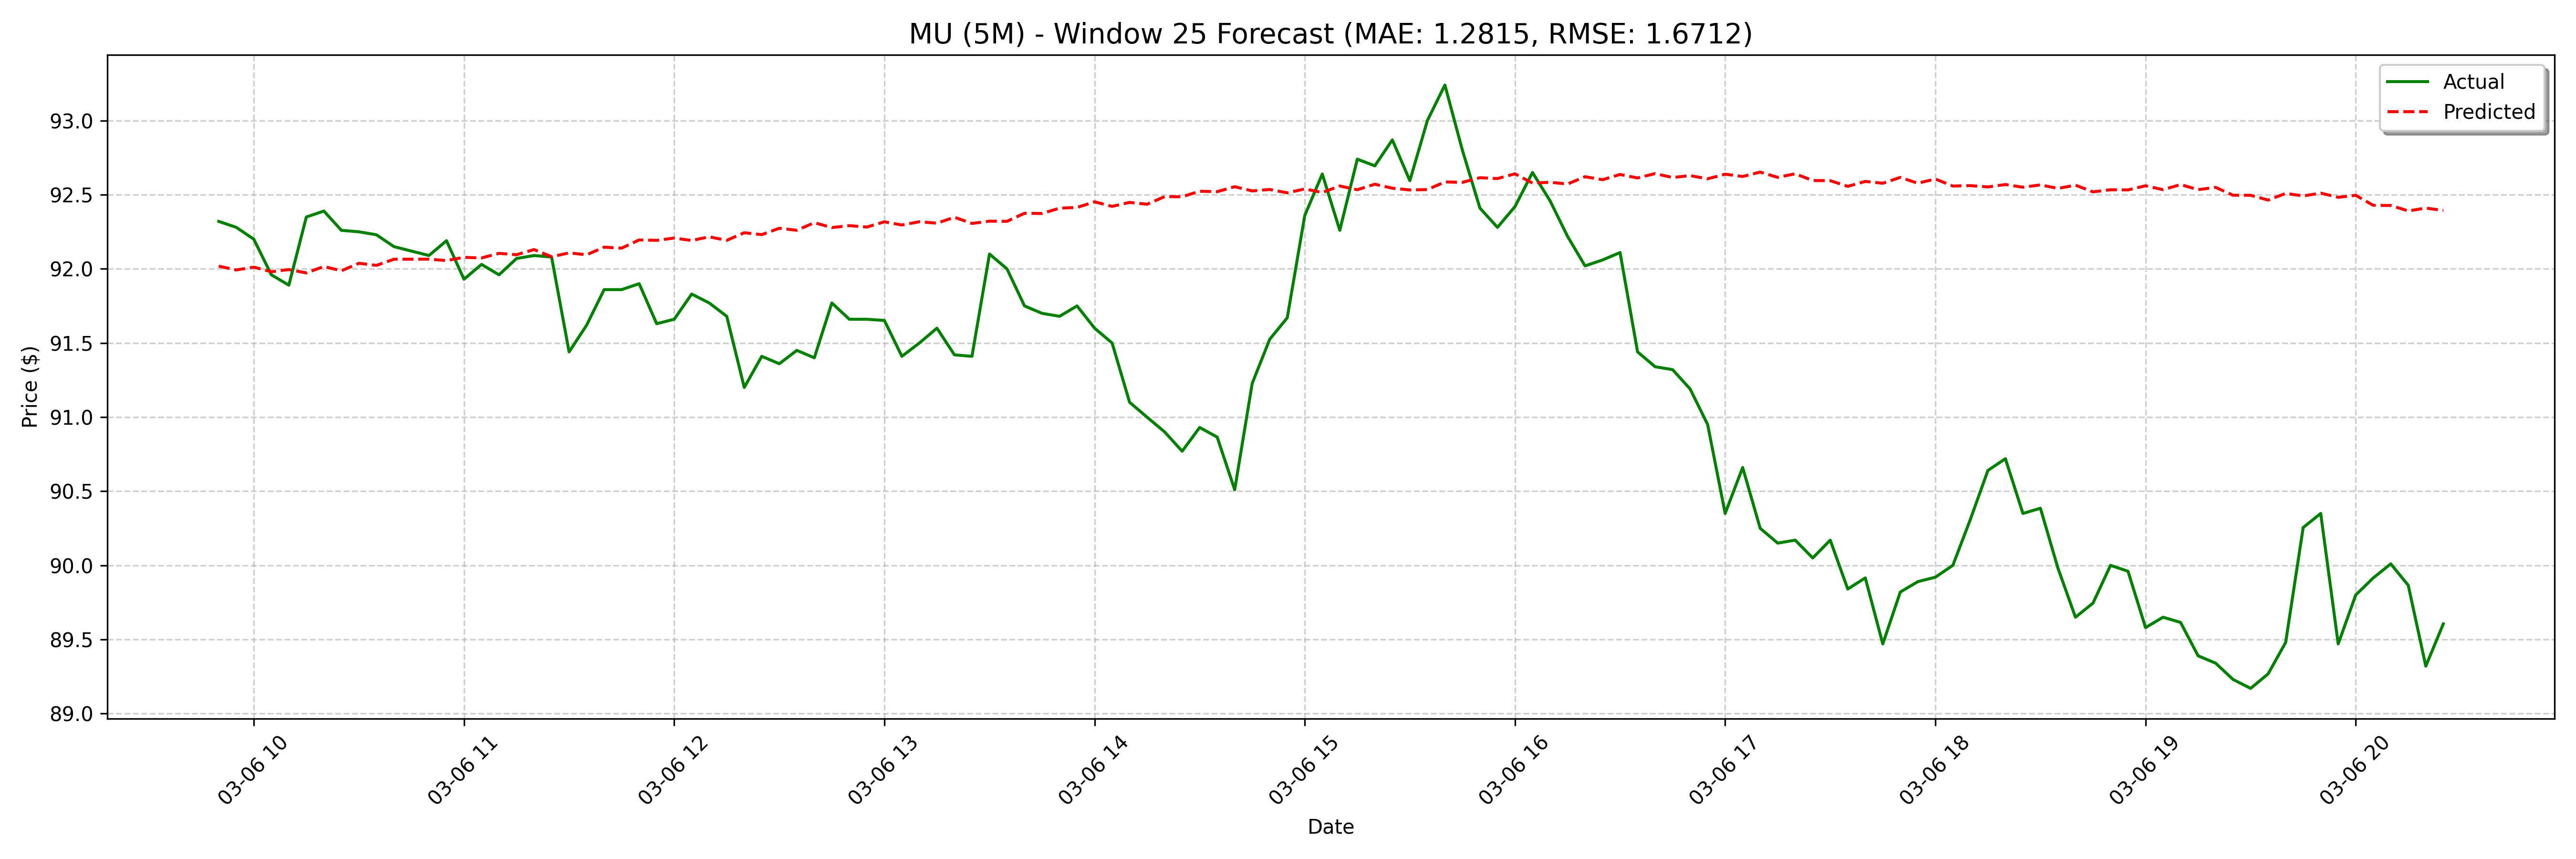

Source data for this figure (header and first rows):
date, actual, forecast
2025-03-06 09:50:00, 92.32, 92.02
2025-03-06 09:55:00, 92.28, 91.99
2025-03-06 10:00:00, 92.2, 92.01
2025-03-06 10:05:00, 91.96, 91.98
2025-03-06 10:10:00, 91.89, 92
2025-03-06 10:15:00, 92.35, 91.97
2025-03-06 10:20:00, 92.39, 92.02
2025-03-06 10:25:00, 92.26, 91.99
2025-03-06 10:30:00, 92.25, 92.04
2025-03-06 10:35:00, 92.23, 92.02
2025-03-06 10:40:00, 92.15, 92.06
2025-03-06 10:50:00, 92.09, 92.04
2025-03-06 10:55:00, 92.19, 92.07
2025-03-06 11:00:00, 91.93, 92.06
2025-03-06 11:05:00, 92.03, 92.08
2025-03-06 11:10:00, 91.96, 92.07
2025-03-06 11:15:00, 92.07, 92.1
2025-03-06 11:20:00, 92.09, 92.1
2025-03-06 11:25:00, 92.08, 92.13
2025-03-06 11:30:00, 91.44, 92.08
2025-03-06 11:35:00, 91.62, 92.11
2025-03-06 11:40:00, 91.86, 92.09
2025-03-06 11:45:00, 91.86, 92.15
2025-03-06 11:50:00, 91.9, 92.14
2025-03-06 11:55:00, 91.63, 92.2
2025-03-06 12:00:00, 91.66, 92.19
2025-03-06 12:05:00, 91.83, 92.21
2025-03-06 12:10:00, 91.77, 92.19
2025-03-06 12:15:00, 91.68, 92.22
2025-03-06 12:20:00, 91.2, 92.19
2025-03-06 12:25:00, 91.41, 92.24
2025-03-06 12:30:00, 91.36, 92.23
2025-03-06 12:35:00, 91.45, 92.27
2025-03-06 12:40:00, 91.4, 92.26
2025-03-06 12:45:00, 91.77, 92.31
2025-03-06 12:50:00, 91.66, 92.28
2025-03-06 12:55:00, 91.66, 92.29
2025-03-06 13:00:00, 91.65, 92.28
2025-03-06 13:05:00, 91.41, 92.32
2025-03-06 13:10:00, 91.5, 92.3
2025-03-06 13:15:00, 91.6, 92.32
2025-03-06 13:20:00, 91.42, 92.31
2025-03-06 13:25:00, 91.41, 92.35
2025-03-06 13:30:00, 92.1, 92.31
2025-03-06 13:35:00, 92.0, 92.32
2025-03-06 13:40:00, 91.75, 92.32
2025-03-06 13:45:00, 91.7, 92.37
2025-03-06 13:50:00, 91.68, 92.37
2025-03-06 13:55:00, 91.75, 92.41
2025-03-06 14:00:00, 91.6, 92.41
2025-03-06 14:05:00, 91.5, 92.45
2025-03-06 14:10:00, 91.1, 92.42
2025-03-06 14:15:00, 91, 92.45
2025-03-06 14:20:00, 90.9, 92.44
2025-03-06 14:25:00, 90.77, 92.49
2025-03-06 14:30:00, 90.93, 92.49
2025-03-06 14:35:00, 90.86, 92.52
2025-03-06 14:40:00, 90.51, 92.52
2025-03-06 14:45:00, 91.23, 92.55
2025-03-06 14:50:00, 91.53, 92.53
... 68 more rows
